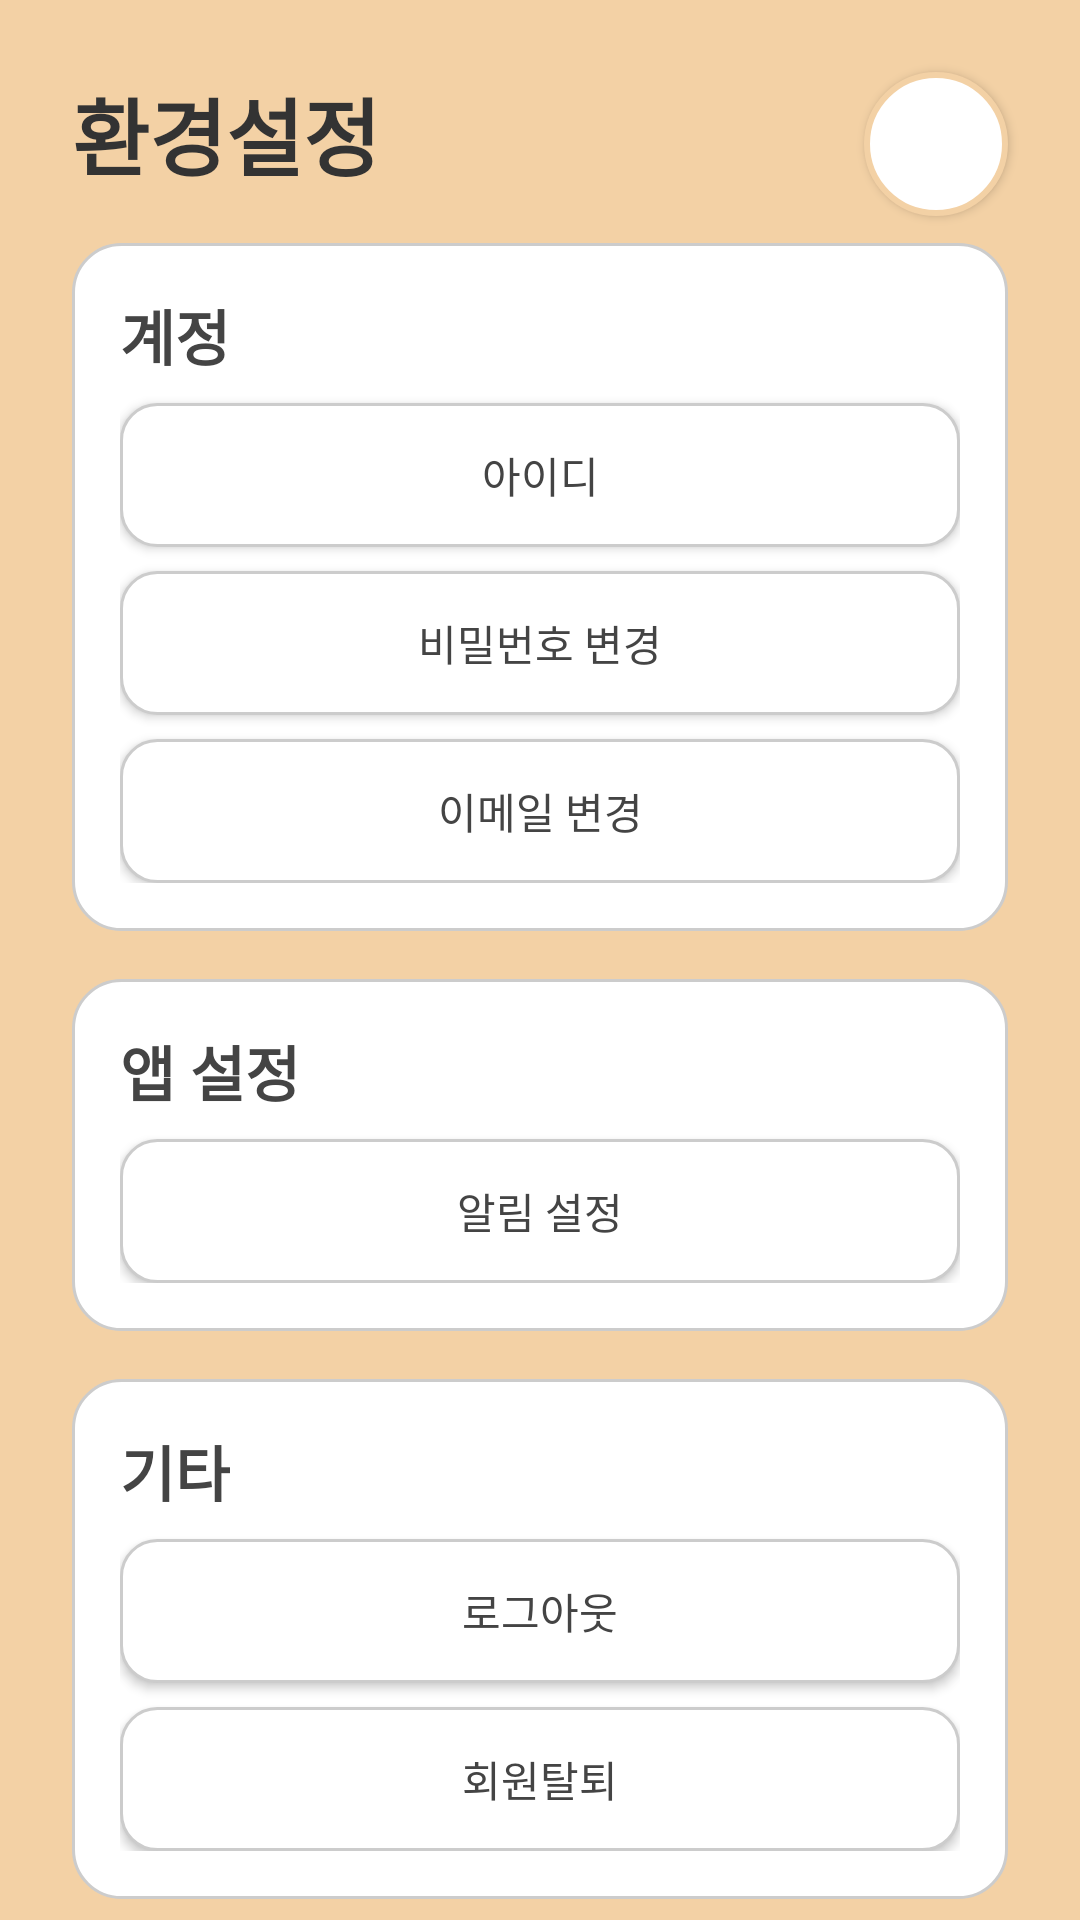

Produce the Android XML layout that renders to this screen, including the resource entries it uses.
<!-- AndroidManifest.xml: application theme AppTheme -->
<!-- res/layout/activity_settings.xml -->
<?xml version="1.0" encoding="utf-8"?>
<androidx.constraintlayout.widget.ConstraintLayout xmlns:android="http://schemas.android.com/apk/res/android"
    xmlns:app="http://schemas.android.com/apk/res-auto"
    xmlns:tools="http://schemas.android.com/tools"
    android:layout_width="match_parent"
    android:layout_height="match_parent"
    tools:context=".Activity.SettingsActivity">

    
    <TextView
        android:id="@+id/textView_settings"
        android:layout_width="wrap_content"
        android:layout_height="wrap_content"
        android:layout_marginStart="24dp"
        android:layout_marginTop="24dp"
        android:text="환경설정"
        android:textSize="28sp"
        android:textStyle="bold"
        android:textColor="#333333"
        app:layout_constraintStart_toStartOf="parent"
        app:layout_constraintTop_toTopOf="parent" />

    
    <LinearLayout
        android:id="@+id/linearLayout_account"
        android:layout_width="match_parent"
        android:layout_height="wrap_content"
        android:layout_marginHorizontal="24dp"
        android:layout_marginTop="16dp"
        android:background="@drawable/rounded_corner_background"
        android:orientation="vertical"
        android:padding="16dp"
        app:layout_constraintTop_toBottomOf="@id/textView_settings">

        <TextView
            android:id="@+id/textView_account"
            android:layout_width="wrap_content"
            android:layout_height="wrap_content"
            android:text="계정"
            android:textSize="20sp"
            android:textStyle="bold"
            android:textColor="#444444" />

        <Button
            android:id="@+id/button_id"
            android:layout_width="match_parent"
            android:layout_height="wrap_content"
            android:layout_marginTop="8dp"
            android:background="@drawable/flat_button_background"
            android:text="아이디"
            android:textColor="#444444" />

        <Button
            android:id="@+id/button_password"
            android:layout_width="match_parent"
            android:layout_height="wrap_content"
            android:layout_marginTop="8dp"
            android:background="@drawable/flat_button_background"
            android:text="비밀번호 변경"
            android:textColor="#444444" />

        <Button
            android:id="@+id/button_email"
            android:layout_width="match_parent"
            android:layout_height="wrap_content"
            android:layout_marginTop="8dp"
            android:background="@drawable/flat_button_background"
            android:text="이메일 변경"
            android:textColor="#444444" />
    </LinearLayout>

    
    <LinearLayout
        android:id="@+id/linearLayout_application_settings"
        android:layout_width="match_parent"
        android:layout_height="wrap_content"
        android:layout_marginHorizontal="24dp"
        android:layout_marginTop="16dp"
        android:background="@drawable/rounded_corner_background"
        android:orientation="vertical"
        android:padding="16dp"
        app:layout_constraintTop_toBottomOf="@id/linearLayout_account">

        <TextView
            android:id="@+id/textView_application_settings"
            android:layout_width="wrap_content"
            android:layout_height="wrap_content"
            android:text="앱 설정"
            android:textSize="20sp"
            android:textStyle="bold"
            android:textColor="#444444" />

        <Button
            android:id="@+id/button_alarm_settings"
            android:layout_width="match_parent"
            android:layout_height="wrap_content"
            android:layout_marginTop="8dp"
            android:background="@drawable/flat_button_background"
            android:text="알림 설정"
            android:textColor="#444444" />
    </LinearLayout>

    
    <LinearLayout
        android:id="@+id/linearLayout_etc"
        android:layout_width="match_parent"
        android:layout_height="wrap_content"
        android:layout_marginHorizontal="24dp"
        android:layout_marginTop="16dp"
        android:background="@drawable/rounded_corner_background"
        android:orientation="vertical"
        android:padding="16dp"
        app:layout_constraintTop_toBottomOf="@id/linearLayout_application_settings">

        <TextView
            android:id="@+id/textView_etc"
            android:layout_width="wrap_content"
            android:layout_height="wrap_content"
            android:text="기타"
            android:textSize="20sp"
            android:textStyle="bold"
            android:textColor="#444444" />

        <Button
            android:id="@+id/button_logout"
            android:layout_width="match_parent"
            android:layout_height="wrap_content"
            android:layout_marginTop="8dp"
            android:background="@drawable/flat_button_background"
            android:text="로그아웃"
            android:textColor="#444444" />

        <Button
            android:id="@+id/button_membership_withdrawal"
            android:layout_width="match_parent"
            android:layout_height="wrap_content"
            android:layout_marginTop="8dp"
            android:background="@drawable/flat_button_background"
            android:text="회원탈퇴"
            android:textColor="#444444" />
    </LinearLayout>

    
    <Button
        android:id="@+id/button_save"
        android:layout_width="48dp"
        android:layout_height="48dp"
        android:layout_margin="24dp"
        android:background="@drawable/icon_button_background"
        android:contentDescription="저장"
        app:layout_constraintEnd_toEndOf="parent"
        app:layout_constraintTop_toTopOf="parent" />

</androidx.constraintlayout.widget.ConstraintLayout>
<!-- resources referenced by this layout -->
<resources>
  <!-- drawable flat_button_background (drawable) -->
  <?xml version="1.0" encoding="utf-8"?>
  <selector xmlns:android="http://schemas.android.com/apk/res/android">
      <item android:state_pressed="true">
          <shape>
              <solid android:color="#FFDDC1" />
              <corners android:radius="12dp" />
          </shape>
      </item>
      <item>
          <shape>
              <solid android:color="#FFFFFF" />
              <corners android:radius="12dp" />
              <stroke
                  android:width="1dp"
                  android:color="#CCCCCC" />
          </shape>
      </item>
  </selector>
  <!-- drawable icon_button_background (drawable) -->
  <?xml version="1.0" encoding="utf-8"?>
  <selector xmlns:android="http://schemas.android.com/apk/res/android">
      <item android:state_pressed="true">
          <shape>
              <solid android:color="#FFDDC1" />
              <corners android:radius="24dp" />
          </shape>
      </item>
      <item>
          <shape>
              <solid android:color="#FFFFFF" />
              <corners android:radius="24dp" />
              <stroke
                  android:width="2dp"
                  android:color="#F3D1A5" />
          </shape>
      </item>
  </selector>
  <!-- drawable rounded_corner_background (drawable) -->
  <?xml version="1.0" encoding="utf-8"?>
  <shape xmlns:android="http://schemas.android.com/apk/res/android">
      <solid android:color="#FFFFFF" />
      <corners android:radius="16dp" />
      <padding
          android:left="8dp"
          android:top="8dp"
          android:right="8dp"
          android:bottom="8dp" />
      <stroke
          android:width="1dp"
          android:color="#CCCCCC" />
  </shape>
  <style name="AppTheme" parent="Theme.AppCompat.Light.NoActionBar"> 
          
          <item name="android:windowBackground">#F3D1A5</item>
  
          
          <item name="android:textColorPrimary">#000000</item> 
          <item name="android:textColorSecondary">#333333</item> 
      </style>
</resources>
